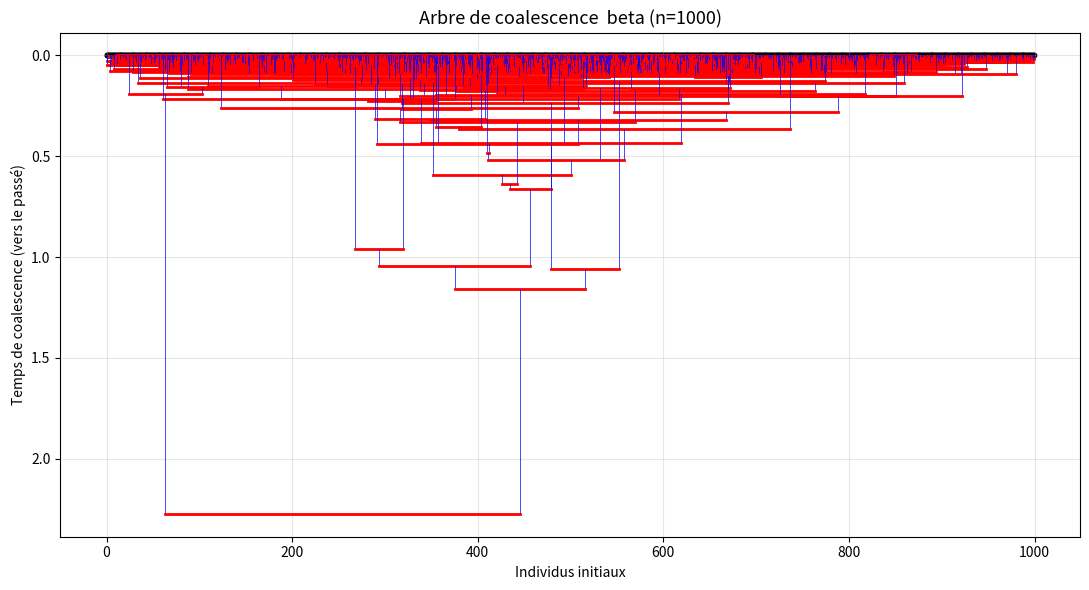

This chart was generated by the following Python code:
import numpy as np
import matplotlib.pyplot as plt
import numpy.random as npr
from scipy.special import gamma, comb, gammaln

def compute_rates_beta(b, alpha): #on passe alors en espace log pour eviter les problemes de flottants precition et ça nous permet de prendre des n plus grands
    
    """
    Computes rates for Beta-Coalescent (0 < alpha < 2).
    Formula: Lambda_{b,k} =  (gamma(k-alpha)*gamma(b-k+alpha))/(gamma(b)*gamma(2-alpha)*gamma(alpha))
    """
    k = np.arange(2, b + 1)
    

    lognum = gammaln(k-alpha) + gammaln(b - k + alpha)
    logdenom = gammaln(2 - alpha) + gammaln(alpha) + gammaln(b)
    
    log_rates = lognum - logdenom
    return comb(b,k) * np.exp(log_rates)

def lambda_bk(b,k, alpha): #formule basique premier essai, correcte mais echoue n > 50 car probleme folattants
    return (gamma(k-alpha)*gamma(b-k+alpha))/(gamma(b)*gamma(2-alpha)*gamma(alpha))


def lambda_bk_montecarlo(b, k, alpha, N=10000): #fonctionne pas pour l instant
    x = npr.rand(N)
    values = x**(k-1+alpha) * (1-x)**(b-k+alpha-1)
    return np.mean(values)

def simulate_coalescent(n, alpha):
    active = [f"leaf_{i}" for i in range(n)]
    tree = []
    node_id = 0
    t = 0 
    while len(active) > 1:
        b = len(active)
        
        
        rates = compute_rates_beta(b, alpha)
        total_rate = rates.sum()
        
        # temps jusqu'à la prochaine fusion (exponentiel)
        dt = np.random.exponential(1)/total_rate
        t += dt
        
        probs = rates / total_rate

        k = np.random.choice(range(2,b+1), p=probs)


        children = npr.choice(active, size=k, replace=False)
        parent = f"node_{node_id}"
        node_id += 1

        tree.append((parent, list(children), t))

        chosen_set = set(children)
        active = [x for x in active if x not in chosen_set]
        active.append(parent)

        

    root = active[0]
    return tree, root
print(simulate_coalescent(10, 1.5))


######################################################
def plot_tree_optimized(tree, root, n, title="faut bien mettre un titre"):
    positions = {f"leaf_{i}": (i, 0) for i in range(n)}

    def compute_positions(node):
        for parent, children, t in tree:
            if parent == node:
                xs = []
                for c in children:
                    if c not in positions:
                        compute_positions(c)
                    xs.append(positions[c][0])
                x_parent = np.mean(xs)
                positions[parent] = (x_parent, t)

    compute_positions(root)

    plt.figure(figsize=(11, 6))
    
    for parent, children, t in tree:
        xs = []
        for c in children:
            x_c, y_c = positions[c]
            xs.append(x_c)
            plt.plot([x_c, x_c], [y_c, t], color="b", lw=0.5)
        plt.plot([min(xs), max(xs)], [t, t], color="r", lw=2)

    plt.scatter(np.arange(0,n), np.zeros(n), color="black", s=10)

    plt.title(title, fontsize=13)
    plt.xlabel("Individus initiaux")
    plt.ylabel("Temps de coalescence (vers le passé)")
    plt.gca().invert_yaxis()
    plt.grid(alpha=0.3)
    plt.tight_layout()
    plt.show()

########################################################
def distribution(n, n_simulations=1000):
    total_times = []

    for _ in range(n_simulations):
        tree, root = simulate_coalescent(n, alpha = 1)
        total_time = tree[-1][2]  # Temps du dernier événement de coalescence
        total_times.append(total_time)
    
    plt.hist(total_times, bins=np.linspace(np.min(total_times),6,30), density=True)

    return np.array(total_times)
n = 1000
tree, root = simulate_coalescent(n, alpha = 1.5)
plot_tree_optimized(tree, root, n, title=f"Arbre de coalescence  beta (n={n})")#alpha = 2 alors kingman, alpha=  0.1 alors dirac en 0
plt.show()
#times = distribution(n/2, n_simulations=5000)